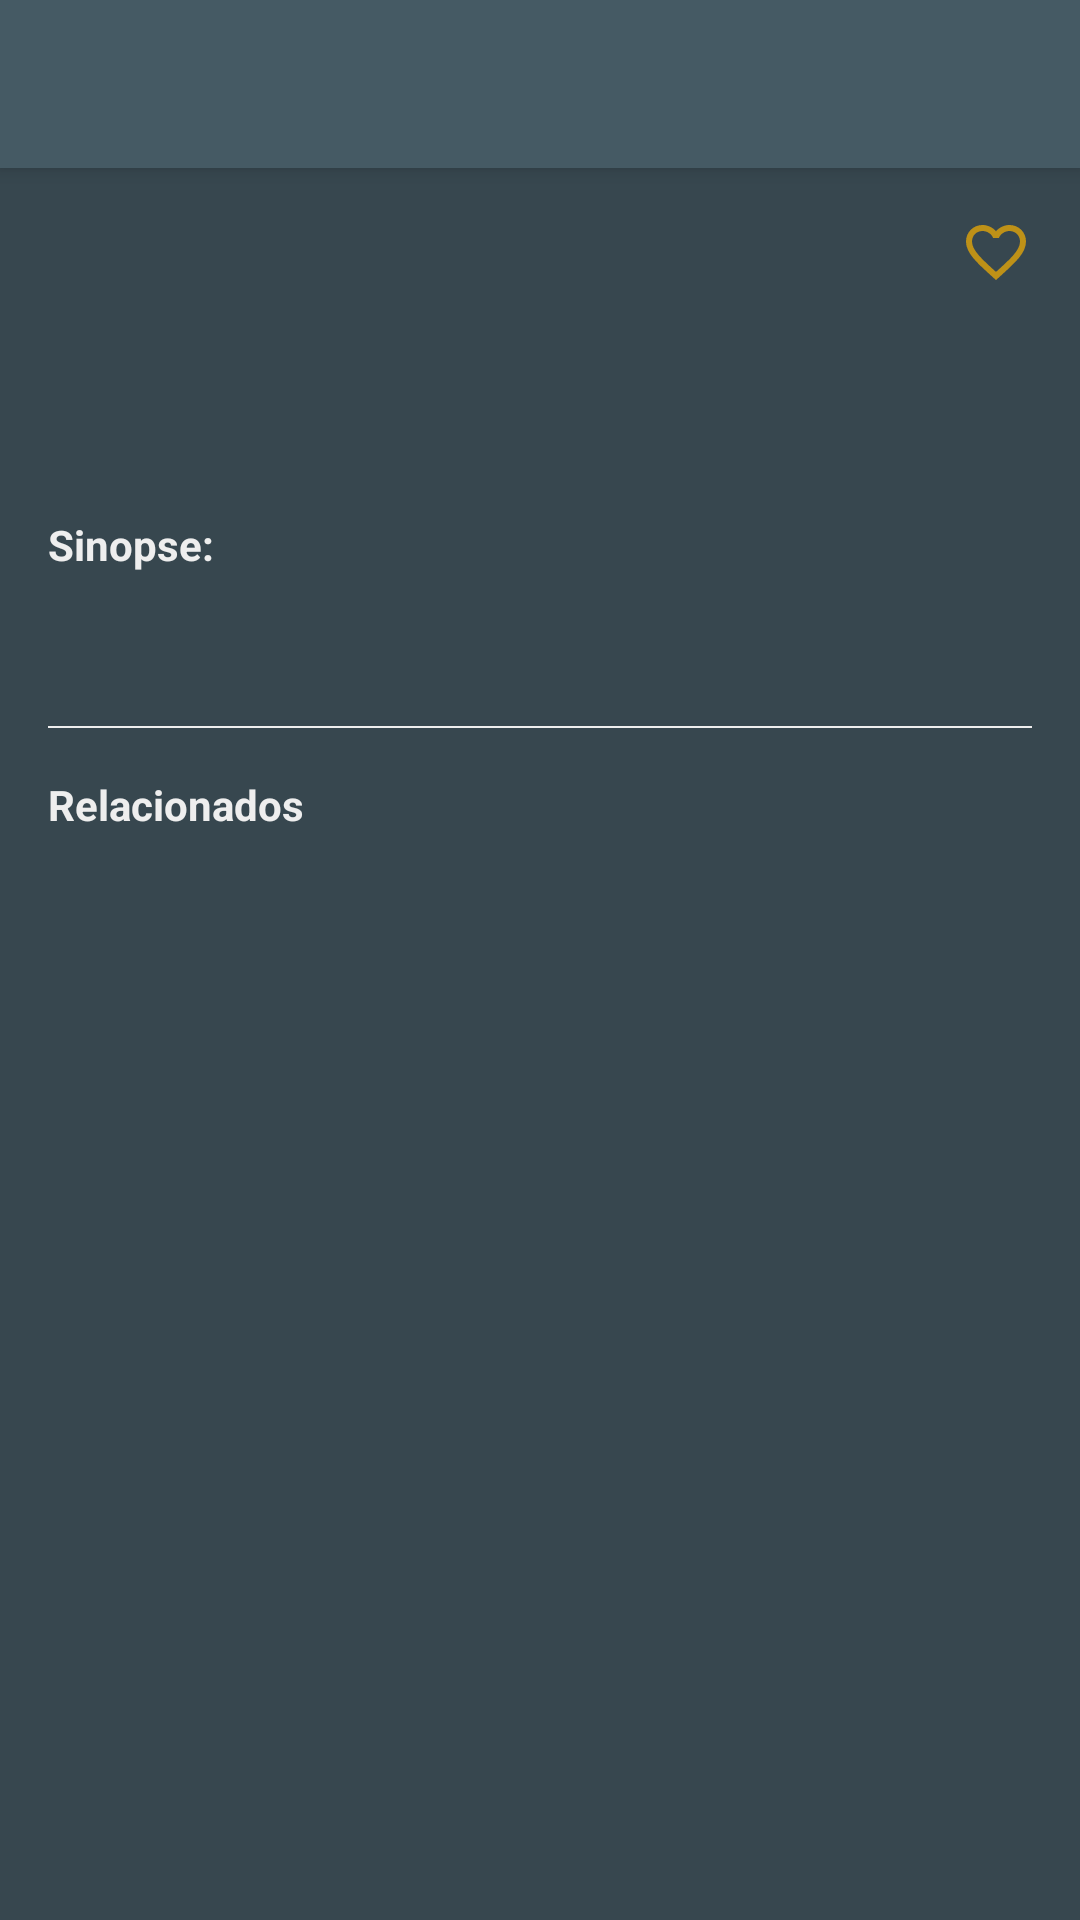

The Android layout XML behind this screen, and the referenced resources:
<!-- AndroidManifest.xml: application theme AppTheme -->
<!-- res/layout/activity_detail_movie.xml -->
<?xml version="1.0" encoding="utf-8"?>
<androidx.coordinatorlayout.widget.CoordinatorLayout
    xmlns:android="http://schemas.android.com/apk/res/android"
    xmlns:app="http://schemas.android.com/apk/res-auto"
    xmlns:tools="http://schemas.android.com/tools"
    android:id="@+id/coordinator_layout_detail_movie"
    android:layout_width="match_parent"
    android:layout_height="match_parent"
    android:background="@color/colorPrimaryDark"
    android:fitsSystemWindows="true"
    tools:context="com.silas.themovies.ui.detail.DetailMovieActivity">

    <com.google.android.material.appbar.AppBarLayout
        android:id="@+id/app_bar_layout_detail_movie"
        android:layout_width="match_parent"
        android:layout_height="wrap_content"
        android:elevation="5dp"
        android:theme="@style/ThemeOverlay.AppCompat.Dark"
        app:expanded="false">

        <com.google.android.material.appbar.CollapsingToolbarLayout
            android:id="@+id/collapsing_toolbar_layout_detail_movie"
            android:layout_width="match_parent"
            android:layout_height="match_parent"
            android:fitsSystemWindows="true"
            android:animateLayoutChanges="true"
            android:animationCache="true"
            app:contentScrim="?attr/colorPrimary"
            app:expandedTitleGravity="bottom"
            app:layout_scrollFlags="scroll|exitUntilCollapsed|snap">

            <ImageView
                android:id="@+id/image_view_detail_movie"
                android:layout_width="match_parent"
                android:layout_height="wrap_content"
                android:scaleType="fitXY"
                android:adjustViewBounds="true"
                android:contentDescription="@string/item_movie_content_description_image"
                app:layout_collapseMode="parallax"
                app:layout_collapseParallaxMultiplier="0.7"/>

            <androidx.appcompat.widget.Toolbar
                android:id="@+id/toolbar_movie_detail"
                android:layout_width="match_parent"
                android:layout_height="?attr/actionBarSize"
                app:layout_collapseMode="pin"
                app:titleTextColor="@color/colorLight"/>

        </com.google.android.material.appbar.CollapsingToolbarLayout>

    </com.google.android.material.appbar.AppBarLayout>

    <androidx.core.widget.NestedScrollView
        android:layout_width="match_parent"
        android:layout_height="match_parent"
        app:layout_behavior="@string/appbar_scrolling_view_behavior">

        <androidx.constraintlayout.widget.ConstraintLayout
            android:layout_width="match_parent"
            android:layout_height="match_parent">

            <TextView
                android:id="@+id/text_view_detail_movie_popularity"
                android:layout_width="wrap_content"
                android:layout_height="wrap_content"
                android:layout_margin="16dp"
                android:textColor="@color/colorLight"
                android:textStyle="italic"
                app:layout_constraintHorizontal_bias="0"
                app:layout_constraintTop_toTopOf="parent"
                app:layout_constraintStart_toStartOf="parent"
                app:layout_constraintEnd_toStartOf="@+id/image_view_detail_movie_favorite"
                tools:text="354.089 sisualizações" />

            <ImageView
                android:id="@+id/image_view_detail_movie_favorite"
                android:layout_width="wrap_content"
                android:layout_height="wrap_content"
                android:padding="16dp"
                android:scaleType="centerCrop"
                android:src="@drawable/ic_not_favorite"
                android:contentDescription="@string/item_movie_detail_content_description_favorite"
                app:layout_constraintTop_toTopOf="parent"
                app:layout_constraintEnd_toEndOf="parent" />

            <LinearLayout
                android:id="@+id/linear_layout_detail_movie"
                android:layout_width="0dp"
                android:layout_height="match_parent"
                android:layout_margin="16dp"
                android:orientation="vertical"
                app:layout_constraintTop_toBottomOf="@+id/text_view_detail_movie_popularity"
                app:layout_constraintStart_toStartOf="parent"
                app:layout_constraintEnd_toEndOf="parent">

                <TextView
                    android:id="@+id/text_view_detail_movie_genre"
                    android:layout_width="match_parent"
                    android:layout_height="wrap_content"
                    android:textColor="@color/colorLight"
                    tools:text="Gênero(s): Ação, Aventura e Comédia"/>

                <TextView
                    android:id="@+id/text_view_detail_movie_release_date"
                    android:layout_width="match_parent"
                    android:layout_height="wrap_content"
                    android:textColor="@color/colorLight"
                    tools:text="Lançamento: 23/02/2020"/>

                <TextView
                    android:id="@+id/text_view_detail_movie_vote_average"
                    android:layout_width="match_parent"
                    android:layout_height="wrap_content"
                    android:textColor="@color/colorLight"
                    tools:text="Avaliação: 7,1"/>

                <TextView
                    android:id="@+id/text_view_detail_movie_synopsis_header"
                    android:layout_width="wrap_content"
                    android:layout_height="wrap_content"
                    android:layout_marginTop="8dp"
                    android:textColor="@color/colorLight"
                    android:textStyle="bold"
                    android:text="@string/detail_movie_text_overview_header" />

                <TextView
                    android:id="@+id/text_view_detail_movie_synopsis_description"
                    android:layout_width="match_parent"
                    android:layout_height="wrap_content"
                    android:layout_marginTop="8dp"
                    android:layout_marginStart="8dp"
                    android:layout_marginEnd="24dp"
                    android:layout_marginBottom="8dp"
                    android:textColor="@color/colorLight"
                    android:textStyle="italic"
                    tools:text="Esse filme é muito interessante pois conta a história de um cara que não sabia programar, e passou grande parte dos seus dias tentando aprender a fazê-lo. Porém por muitas vezes mesmo se esforçando muito não conseguia entender nada. Mas a persistência o levou onde nem mesmo ele poderia imaginar que chegaria."/>

            </LinearLayout>

            <View
                android:id="@+id/view_detail_movie_related_divider"
                android:layout_width="0dp"
                android:layout_height="0.5dp"
                android:layout_margin="16dp"
                android:background="@color/colorLight"
                app:layout_constraintTop_toBottomOf="@+id/linear_layout_detail_movie"
                app:layout_constraintStart_toStartOf="parent"
                app:layout_constraintEnd_toEndOf="parent"/>

            <LinearLayout
                android:id="@+id/linear_layout_detail_movie_related_divider"
                android:layout_width="0dp"
                android:layout_height="wrap_content"
                android:layout_margin="16dp"
                android:orientation="vertical"
                app:layout_constraintTop_toBottomOf="@+id/view_detail_movie_related_divider"
                app:layout_constraintStart_toStartOf="parent"
                app:layout_constraintEnd_toEndOf="parent"
                app:layout_constraintBottom_toBottomOf="parent">

                <TextView
                    android:id="@+id/text_view_detail_movie_title_related"
                    android:layout_width="wrap_content"
                    android:layout_height="wrap_content"
                    android:textStyle="bold"
                    android:textColor="@color/colorLight"
                    android:text="@string/detail_movie_text_title_related"/>

                <androidx.recyclerview.widget.RecyclerView
                    android:id="@+id/recycler_view_detail_movie"
                    android:layout_width="match_parent"
                    android:layout_height="wrap_content"
                    android:layout_margin="8dp"
                    tools:listitem="@layout/item_movie"
                    app:layout_constraintTop_toBottomOf="@+id/text_view_detail_movie_title_related"
                    app:layout_constraintStart_toStartOf="parent"
                    app:layout_constraintEnd_toEndOf="parent"
                    app:layout_constraintBottom_toBottomOf="parent"/>

            </LinearLayout>

        </androidx.constraintlayout.widget.ConstraintLayout>

    </androidx.core.widget.NestedScrollView>

</androidx.coordinatorlayout.widget.CoordinatorLayout>
<!-- res/layout/item_movie.xml (included above) -->
<?xml version="1.0" encoding="utf-8"?>
<androidx.cardview.widget.CardView
    xmlns:android="http://schemas.android.com/apk/res/android"
    xmlns:app="http://schemas.android.com/apk/res-auto"
    xmlns:tools="http://schemas.android.com/tools"
    android:layout_width="match_parent"
    android:layout_height="wrap_content"
    android:layout_margin="4dp"
    app:cardBackgroundColor="@color/colorPrimaryDark"
    app:cardElevation="8dp">

    <androidx.constraintlayout.widget.ConstraintLayout
        android:id="@+id/constraint_layout_movie"
        android:layout_width="match_parent"
        android:layout_height="wrap_content"
        android:minWidth="150dp"
        android:minHeight="300dp">

        <androidx.constraintlayout.widget.Guideline
            android:id="@+id/guideline_movie_horizontal"
            android:layout_width="wrap_content"
            android:layout_height="wrap_content"
            android:orientation="horizontal"
            app:layout_constraintGuide_percent="0.8"/>

        <ImageView
            android:id="@+id/image_view_movie"
            android:layout_width="0dp"
            android:layout_height="0dp"
            android:scaleType="fitXY"
            android:adjustViewBounds="true"
            android:contentDescription="@string/item_movie_content_description_image"
            app:layout_constraintTop_toTopOf="parent"
            app:layout_constraintStart_toStartOf="parent"
            app:layout_constraintEnd_toEndOf="parent"
            app:layout_constraintBottom_toBottomOf="parent"/>

        <androidx.cardview.widget.CardView
            android:id="@+id/constraint_layout_detail_movie"
            android:layout_width="0dp"
            android:layout_height="0dp"
            app:cardBackgroundColor="@color/colorTranslucent"
            app:layout_constraintTop_toTopOf="@+id/guideline_movie_horizontal"
            app:layout_constraintStart_toStartOf="@+id/image_view_movie"
            app:layout_constraintEnd_toEndOf="@+id/image_view_movie"
            app:layout_constraintBottom_toBottomOf="@+id/image_view_movie">

            <androidx.constraintlayout.widget.ConstraintLayout
                android:layout_width="match_parent"
                android:layout_height="match_parent"
                android:padding="8dp">

                <TextView
                    android:id="@+id/text_view_detail_movie_title"
                    android:layout_width="wrap_content"
                    android:layout_height="wrap_content"
                    android:gravity="center_vertical|start"
                    android:textColor="@color/colorAccent"
                    android:textStyle="bold|italic"
                    android:maxLines="1"
                    app:layout_constraintHorizontal_bias="0"
                    app:layout_constraintTop_toTopOf="parent"
                    app:layout_constraintStart_toStartOf="parent"
                    app:layout_constraintEnd_toEndOf="parent"
                    app:layout_constraintBottom_toTopOf="@id/text_view_detail_movie_popularity"
                    tools:text="O nerd que não era Nerd" />

                <TextView
                    android:id="@+id/text_view_detail_movie_popularity"
                    android:layout_width="wrap_content"
                    android:layout_height="wrap_content"
                    android:gravity="center_vertical|start"
                    android:textSize="12sp"
                    android:textColor="@color/colorAccent"
                    android:maxLines="1"
                    app:layout_constraintHorizontal_bias="0"
                    app:layout_constraintTop_toBottomOf="@+id/text_view_detail_movie_title"
                    app:layout_constraintStart_toStartOf="parent"
                    app:layout_constraintEnd_toEndOf="parent"
                    app:layout_constraintBottom_toBottomOf="parent"
                    tools:text="354.879 visualizações"/>

            </androidx.constraintlayout.widget.ConstraintLayout>

        </androidx.cardview.widget.CardView>

    </androidx.constraintlayout.widget.ConstraintLayout>

</androidx.cardview.widget.CardView>
<!-- resources referenced by this layout -->
<resources>
  <color name="colorAccent">#FFAB00</color>
  <color name="colorLight">#EEEEEE</color>
  <color name="colorPrimaryDark">#37474F</color>
  <color name="colorTranslucent">#99000000</color>
  <!-- drawable ic_not_favorite (drawable) -->
  <vector android:height="24dp" android:tint="#BE9117"
      android:viewportHeight="24.0" android:viewportWidth="24.0"
      android:width="24dp" xmlns:android="http://schemas.android.com/apk/res/android">
      <path android:fillColor="#FF000000" android:pathData="M16.5,3c-1.74,0 -3.41,0.81 -4.5,2.09C10.91,3.81 9.24,3 7.5,3 4.42,3 2,5.42 2,8.5c0,3.78 3.4,6.86 8.55,11.54L12,21.35l1.45,-1.32C18.6,15.36 22,12.28 22,8.5 22,5.42 19.58,3 16.5,3zM12.1,18.55l-0.1,0.1 -0.1,-0.1C7.14,14.24 4,11.39 4,8.5 4,6.5 5.5,5 7.5,5c1.54,0 3.04,0.99 3.57,2.36h1.87C13.46,5.99 14.96,5 16.5,5c2,0 3.5,1.5 3.5,3.5 0,2.89 -3.14,5.74 -7.9,10.05z"/>
  </vector>
  <string name="detail_movie_text_overview_header">Sinopse: </string>
  <string name="detail_movie_text_title_related">Relacionados</string>
  <string name="item_movie_content_description_image">Imagem do Filme</string>
  <string name="item_movie_detail_content_description_favorite">Botão para favoritar filme</string>
  <style name="AppTheme" parent="Theme.AppCompat.Light.NoActionBar">
          
          <item name="colorPrimary">@color/colorPrimary</item>
          <item name="colorPrimaryDark">@color/colorPrimaryDark</item>
          <item name="colorAccent">@color/colorAccent</item>
      </style>
  <color name="colorPrimary">#455A64</color>
</resources>
